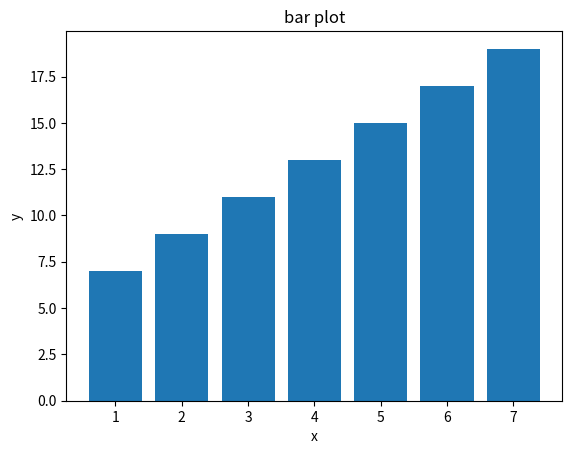

Source code (Python):
import numpy as np
import matplotlib.pyplot as plt
x = np.array([1,2,3,4,5,6,7])
y = x*2+5
plt.bar(x,y)
plt.title("bar plot")
plt.xlabel("x")
plt.ylabel("y")
plt.show()